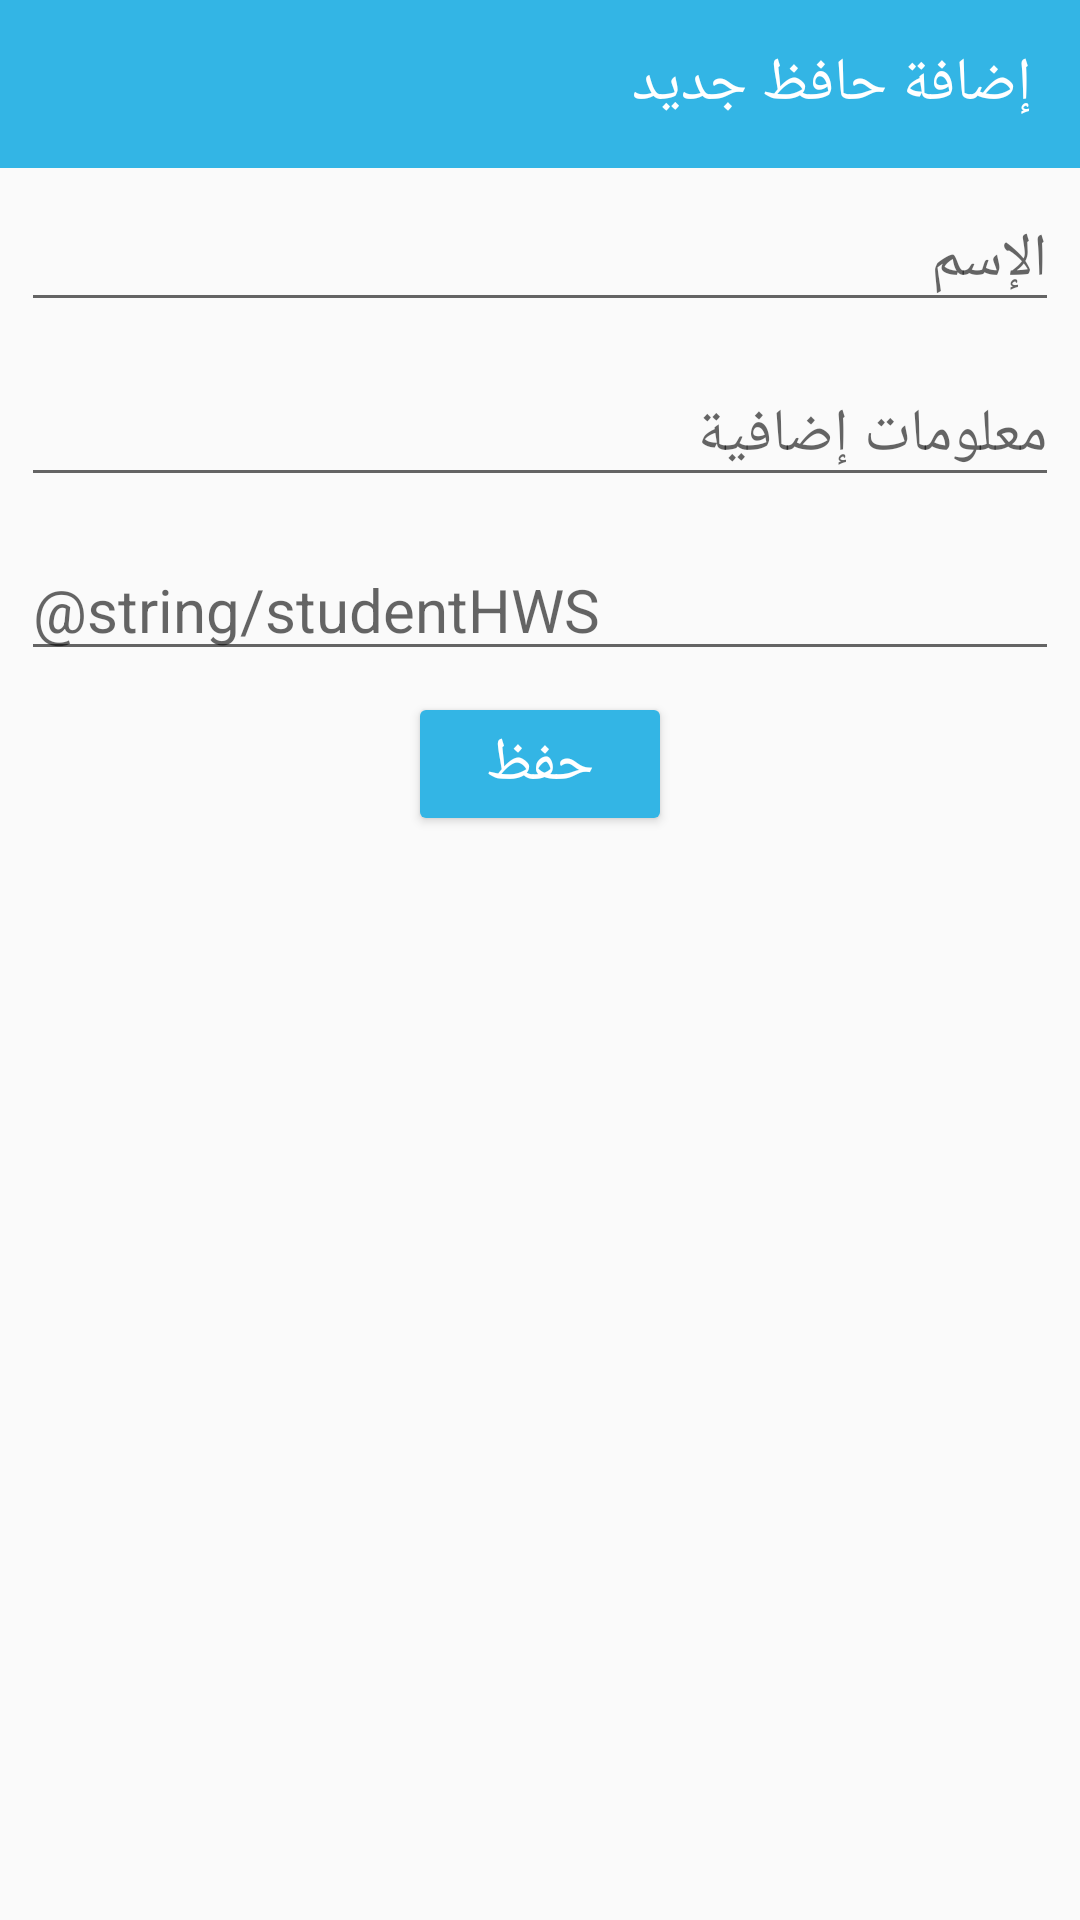

Write the Android layout XML for this screen, with the resource values it uses.
<!-- AndroidManifest.xml: application theme AppTheme -->
<!-- res/layout/activity_adding_student.xml -->
<?xml version="1.0" encoding="utf-8"?>
<LinearLayout xmlns:android="http://schemas.android.com/apk/res/android"
    xmlns:app="http://schemas.android.com/apk/res-auto"
    xmlns:tools="http://schemas.android.com/tools"
    android:layout_width="match_parent"
    android:layout_height="match_parent"
    android:orientation="vertical"
    android:layoutDirection="rtl"
    tools:context=".AddingStudentActivity">

    <androidx.appcompat.widget.Toolbar
        app:titleTextColor="@android:color/white"
        app:title="@string/add_student"
        android:id="@+id/addStToolbar"
        android:layout_width="match_parent"
        android:layout_height="wrap_content"
        android:background="@android:color/holo_blue_light"
        android:minHeight="?attr/actionBarSize"
        />

    <EditText
        android:id="@+id/studentName"
        android:layout_width="match_parent"
        android:layout_height="wrap_content"
        android:layout_margin="7dp"
        android:autofillHints="@string/studentName"
        android:ems="10"
        android:hint="@string/studentName"
        android:inputType="textPersonName"
        android:singleLine="true" />

    <EditText
        android:id="@+id/studentInfo"
        android:layout_width="match_parent"
        android:layout_height="wrap_content"
        android:layout_margin="7dp"
        android:autofillHints="@string/studentInfo"
        android:ems="10"
        android:hint="@string/studentInfo"
        android:inputType="textMultiLine" />

    <EditText
        android:id="@+id/studentHWS"
        android:layout_width="match_parent"
        android:layout_height="wrap_content"
        android:layout_margin="7dp"
        android:autofillHints="@string/studentHWS"
        android:ems="10"
        android:hint="@string/studentHWS"
        android:inputType="textMultiLine" />

    <Button
        android:id="@+id/saveButton2"
        android:layout_width="wrap_content"
        android:layout_height="wrap_content"
        android:layout_gravity="center_horizontal"
        android:text="@string/save"
        android:theme="@android:style/Animation" />
</LinearLayout>
<!-- resources referenced by this layout -->
<resources>
  <string name="add_student">إضافة حافظ جديد</string>
  <string name="save">حفظ</string>
  <string name="studentInfo">معلومات إضافية</string>
  <string name="studentName">الإسم</string>
  <style name="AppTheme" parent="Theme.AppCompat.Light.NoActionBar">
          <item name="buttonStyle">@style/Widget.AppCompat.Button.Colored</item>
          <item name="colorAccent">@android:color/holo_blue_light</item>
          <item name="colorPrimary">@android:color/holo_green_light</item>
          <item name="titleTextColor">@android:color/black</item>
          <item name="android:textSize">20sp</item>
      </style>
</resources>
